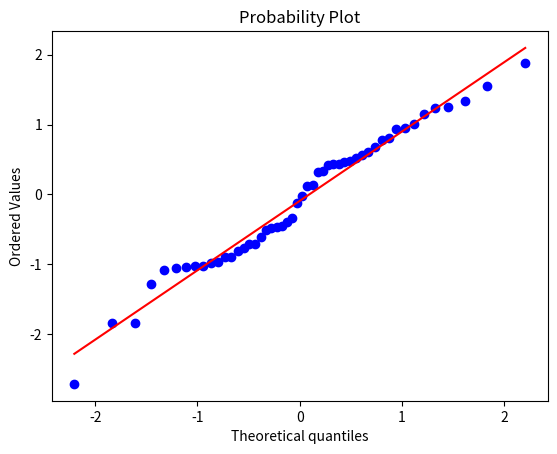

Generate this figure with matplotlib:
import numpy as np
import scipy.stats as stats
import pylab
import matplotlib.pylab as plt

s = np.random.normal(0, 1, 50)

stats.shapiro(s)

stats.probplot(s, dist= "norm", plot= plt)
plt.show()
